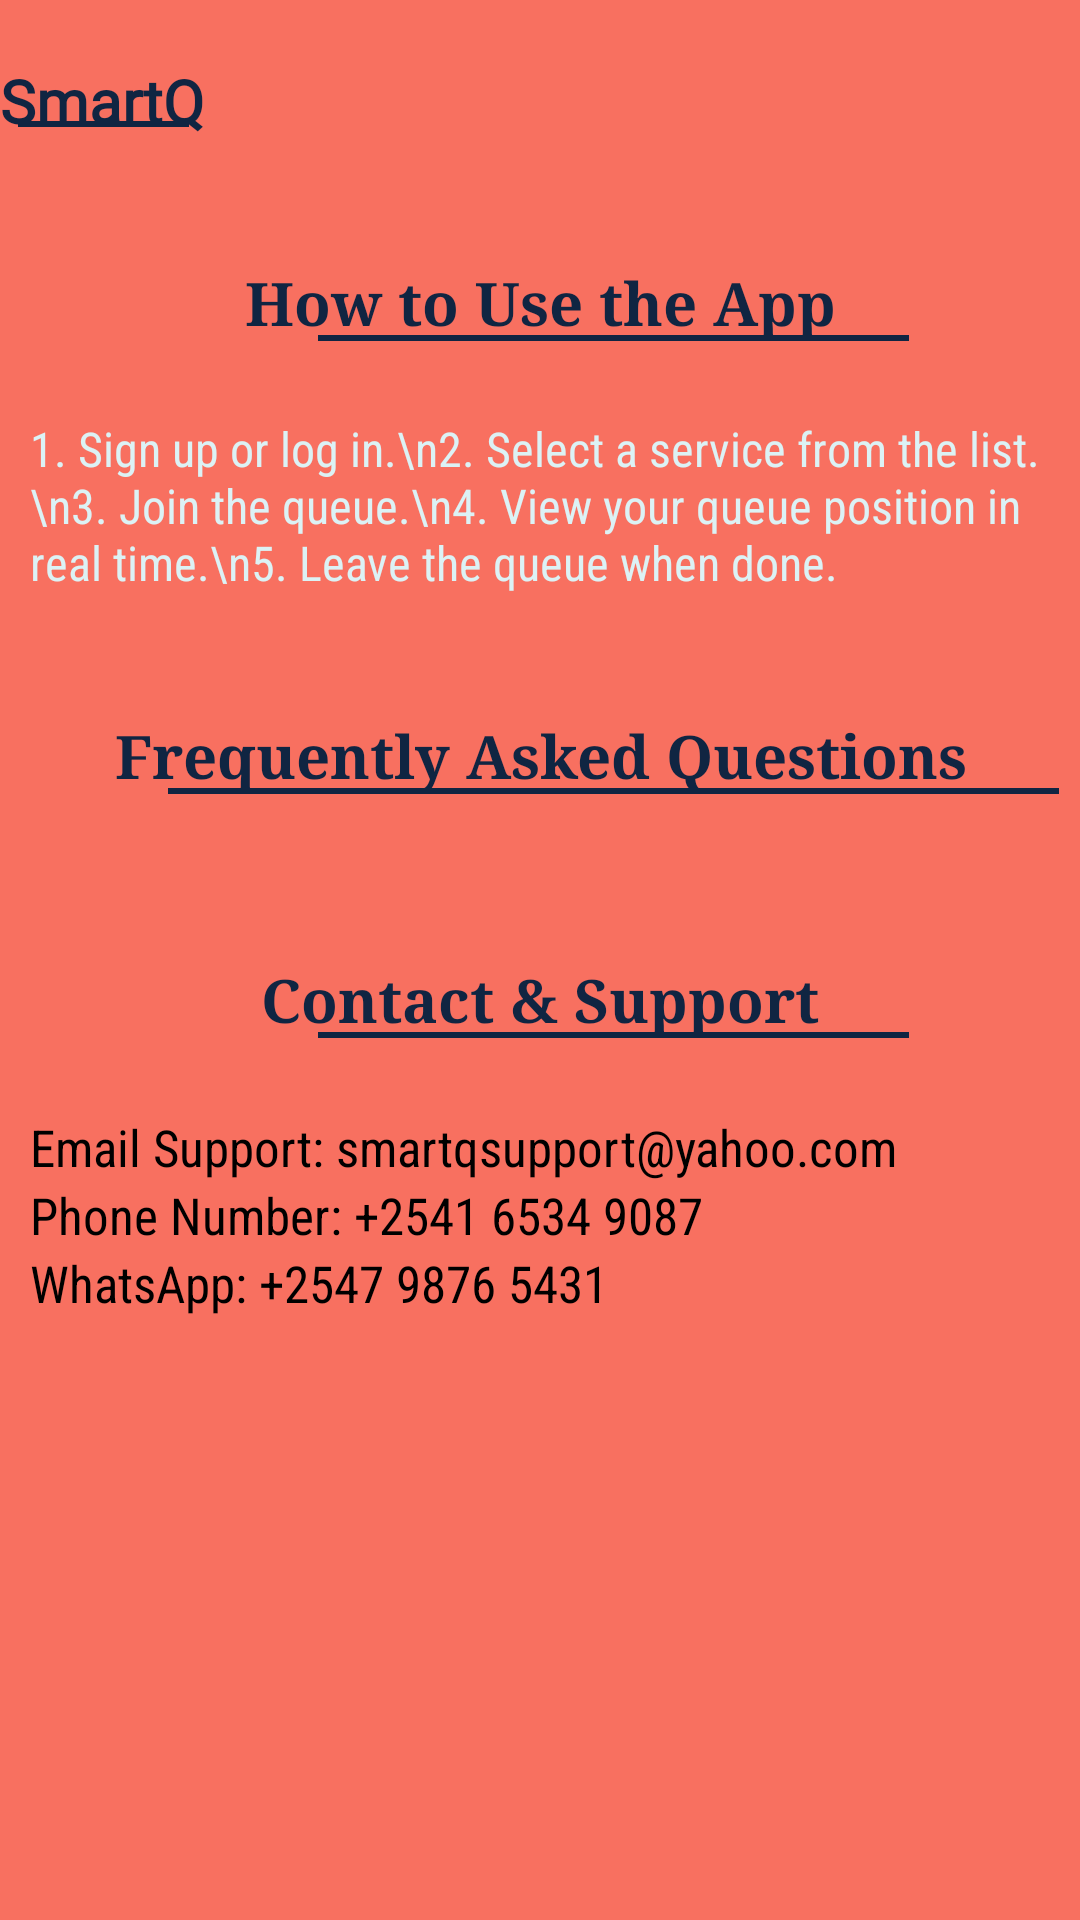

Android layout source for this screen:
<!-- AndroidManifest.xml: application theme Theme.Hello -->
<!-- res/layout/activity_help.xml -->
<?xml version="1.0" encoding="utf-8"?>
<androidx.core.widget.NestedScrollView
    xmlns:android="http://schemas.android.com/apk/res/android"
    xmlns:app="http://schemas.android.com/apk/res-auto"
    android:layout_width="match_parent"
    android:layout_height="match_parent"
    android:fillViewport="true"
    android:background="@color/sand"
    android:scrollbars="vertical"
    android:fadeScrollbars="false">

    <LinearLayout
        android:layout_width="match_parent"
        android:layout_height="wrap_content"
        android:orientation="vertical">
        <TextView
            android:layout_width="match_parent"
            android:layout_height="wrap_content"
            android:textColor="@color/DarkBlue"
            android:layout_marginTop="20dp"
            android:fontFamily="@font/ananda"
            android:text="SmartQ"
            android:textSize="20sp"
            android:textStyle="bold"
            android:paddingBottom="10dp" />

<ImageView
    android:layout_width="59dp"
    android:layout_height="32dp"
    android:src="@drawable/line"
    android:layout_marginTop="-32dp"
    android:layout_marginStart="5dp"
    />
        <TextView
            android:layout_width="match_parent"
            android:layout_height="wrap_content"
            android:textColor="@color/DarkBlue"
            android:layout_marginTop="30dp"
            android:fontFamily="serif"
            android:text="How to Use the App"
            android:textSize="20sp"
            android:gravity="center"
            android:textStyle="bold"
            android:paddingBottom="10dp" />
        <ImageView
            android:layout_width="199dp"
            android:layout_height="32dp"
            android:src="@drawable/line"
            android:layout_marginTop="-28dp"
            android:layout_marginStart="105dp"
            />

        <TextView
            android:layout_width="match_parent"
            android:layout_height="wrap_content"
            android:text="1. Sign up or log in.\n2. Select a service from the list.\n3. Join the queue.\n4. View your queue position in real time.\n5. Leave the queue when done."
            android:textSize="16sp"
            android:padding="10dp"
            android:textColor="@color/whiteblue"
            android:fontFamily="sans-serif-condensed" />

        <TextView
            android:layout_width="match_parent"
            android:layout_height="wrap_content"
            android:textColor="@color/DarkBlue"
            android:layout_marginTop="30dp"
            android:fontFamily="serif"
            android:text="Frequently Asked Questions"
            android:textSize="20sp"
            android:gravity="center"
            android:textStyle="bold"
            android:paddingBottom="10dp" />
        <ImageView
            android:layout_width="299dp"
            android:layout_height="32dp"
            android:src="@drawable/line"
            android:layout_marginTop="-28dp"
            android:layout_marginStart="55dp"
            />

        <androidx.recyclerview.widget.RecyclerView
            android:id="@+id/faqRecyclerView"
            android:layout_width="match_parent"
            android:layout_height="wrap_content"
            android:scrollbars="vertical"
            android:fadeScrollbars="false" />

        <TextView
            android:layout_width="match_parent"
            android:layout_height="wrap_content"
            android:textColor="@color/DarkBlue"
            android:layout_marginTop="40dp"
            android:fontFamily="serif"
            android:text="Contact &amp; Support"
            android:textSize="20sp"
            android:gravity="center"
            android:textStyle="bold"
            android:paddingBottom="10dp" />
        <ImageView
            android:layout_width="199dp"
            android:layout_height="32dp"
            android:src="@drawable/line"
            android:layout_marginTop="-28dp"
            android:layout_marginStart="105dp"
            />

        <LinearLayout
            android:layout_width="match_parent"
            android:layout_height="wrap_content"
            android:orientation="vertical"
            android:padding="10dp">

            <TextView
                android:layout_width="match_parent"
                android:layout_height="wrap_content"
                android:text="Email Support: smartqsupport@yahoo.com"
                android:textSize="17sp"
                android:fontFamily="sans-serif-condensed"
                android:textColor="@color/black"/>

            <TextView
                android:layout_width="match_parent"
                android:layout_height="wrap_content"
                android:text="Phone Number: +2541 6534 9087"
                android:textSize="17sp"
                android:fontFamily="sans-serif-condensed"
                android:textColor="@color/black"/>

            <TextView
                android:layout_width="match_parent"
                android:layout_height="wrap_content"
                android:text="WhatsApp: +2547 9876 5431"
                android:textSize="17sp"
                android:fontFamily="sans-serif-condensed"
                android:textColor="@color/black"/>
        </LinearLayout>

    </LinearLayout>
</androidx.core.widget.NestedScrollView>
<!-- resources referenced by this layout -->
<resources>
  <color name="DarkBlue">#102542</color>
  <color name="black">#FF000000</color>
  <color name="sand">#f87060</color>
  <color name="whiteblue">#dcf2f5</color>
  <!-- drawable line (drawable) -->
  <?xml version="1.0" encoding="utf-8"?>
  <shape xmlns:android="http://schemas.android.com/apk/res/android" android:shape="line">
  
  
      
      <stroke android:width="2dp" android:color="@color/DarkBlue"/>
  </shape>
  <style name="Theme.Hello" parent="Base.Theme.Hello" />
  <style name="Base.Theme.Hello" parent="Theme.Material3.DayNight.NoActionBar">
          <item name="colorPrimary">#6200EE</item>
          <item name="colorPrimaryVariant">#3700B3</item>
          <item name="colorOnPrimary">#FFFFFF</item>
          <item name="android:windowBackground">#FFFFFF</item>
          
          
      </style>
</resources>
